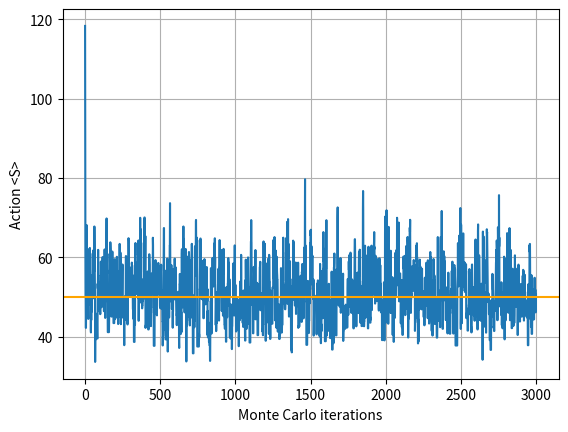

Write the Python code that produced this figure.
import numpy as np
import matplotlib.pyplot as plt

# Leapfrog integration method
def leap(x0, v0, step, k, m):
    for i in range(10):
        v_half = v0 + (step / 2) * F(x0, k)
        x0 = x0 + step * v_half
        v0 = v_half + (step / 2) * F(x0, k)
    return x0, v0


# Force function for harmonic oscillator
def F(x, k):
    return -k * x

# Hamiltonian function
def Hamiltonian(x, p, m, k):
    kinetic = np.sum(p**2) / (2 * m)
    potential = np.sum(x**2)/2
    return kinetic + potential

# Metropolis-Hastings Algorithm 
def Metropolis(x0, v0, xn, vn, m, k):
    current_H = Hamiltonian(x0, v0, m, k)
    proposed_H = Hamiltonian(xn, vn, m, k)
    
    alpha = min(np.exp(current_H - proposed_H), 1)

    if np.random.uniform(0, 1) < alpha:
        return xn, vn, proposed_H,1
    
    else:
        return x0, v0, current_H,0

# Parameters
beta =45
m = 1.0     
k = 1.0     
Lambda = 100
a = beta/Lambda
leap_step = 0.7

# Initial random path
X = np.random.normal(loc=0, scale=2, size=Lambda)


steps = 3000

# Arrays to store Hamiltonians and paths
hamiltonians = []
hamiltonians.append(X)
actions = []
accept = 0
action_actual = (Lambda)/2

for i  in range(steps):
    # Propose new momentum from normal distribution
    kick = np.random.normal(loc=0, scale=1, size=Lambda)
    x_new, v_new = leap(X, kick, leap_step, k, m)
    X, V, H,acceptance = Metropolis(X, kick, x_new, v_new, m, k)
    accept += acceptance
    actions.append(Hamiltonian(X, np.zeros_like(X), m, k))
    hamiltonians.append(X)
mat = []
mat = np.concatenate(hamiltonians)
plt.plot(actions)
plt.xlabel('Monte Carlo iterations')
plt.ylabel('Action <S>')
plt.axhline(y=action_actual,color ='orange')
plt.grid(True)
plt.show()



print('Acceptance rate: ',accept/steps*100,'%')
print('Expectation value of <S>: ',np.sum(actions)/steps)
print('Expectation value of <S> should be: ', action_actual)









